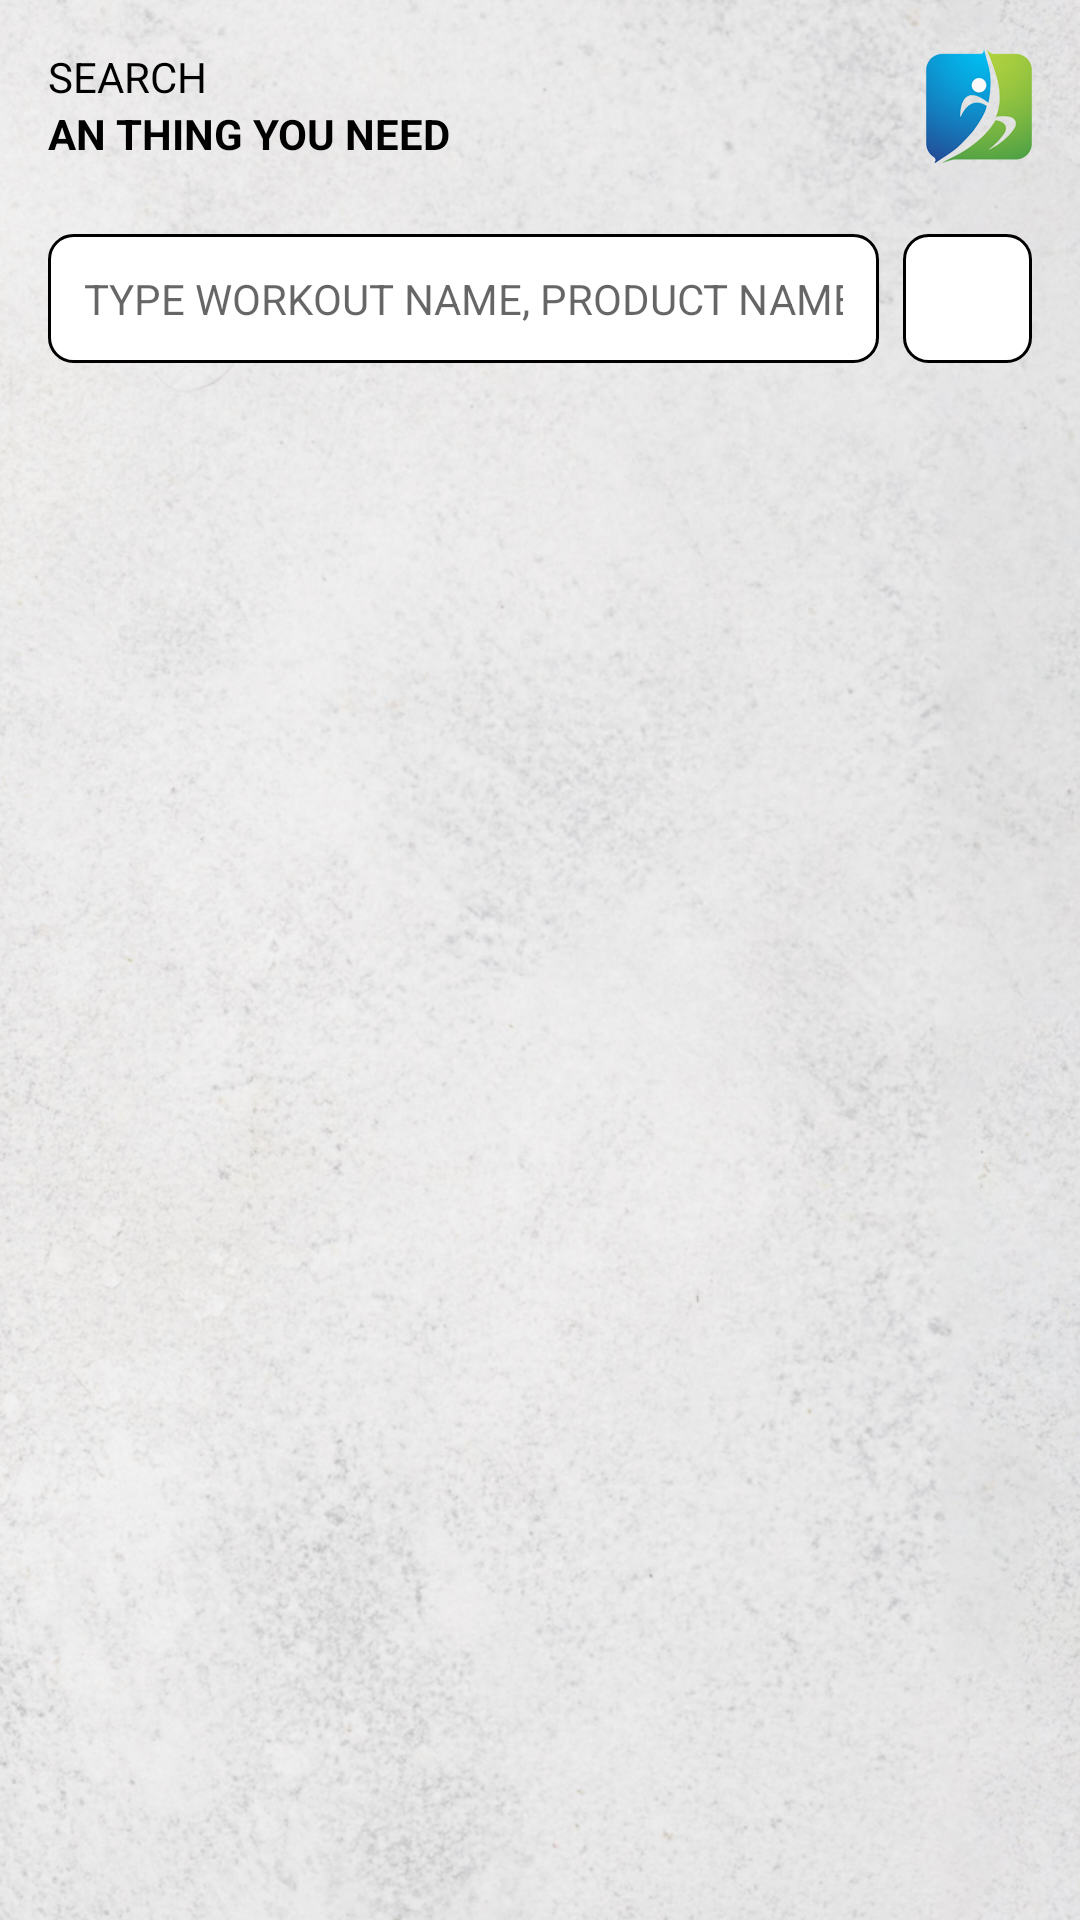

Reconstruct the res/layout file that produces this screen, plus the resources it refers to.
<!-- AndroidManifest.xml: application theme Theme.SIS -->
<!-- res/layout/fragment_search.xml -->
<?xml version="1.0" encoding="utf-8"?>
<layout xmlns:android="http://schemas.android.com/apk/res/android"
    xmlns:tools="http://schemas.android.com/tools"
    xmlns:app="http://schemas.android.com/apk/res-auto">

    <data>

    </data>

    <androidx.constraintlayout.widget.ConstraintLayout
        android:layout_width="match_parent"
        android:layout_height="match_parent"
        tools:context=".view.search.SearchFragment">

        <ImageView
            android:id="@+id/imageView8"
            android:layout_width="0dp"
            android:layout_height="0dp"
            android:scaleType="centerCrop"
            android:src="@drawable/bk_img"
            app:layout_constraintBottom_toBottomOf="parent"
            app:layout_constraintEnd_toEndOf="parent"
            app:layout_constraintHorizontal_bias="1.0"
            app:layout_constraintStart_toStartOf="parent"
            app:layout_constraintTop_toTopOf="parent"
            app:layout_constraintVertical_bias="0.0" />

        <ImageView
            android:id="@+id/imageView14"
            android:layout_width="wrap_content"
            android:layout_height="wrap_content"
            android:layout_marginTop="16dp"
            android:layout_marginEnd="16dp"
            android:src="@drawable/logo_no_text"
            app:layout_constraintEnd_toEndOf="parent"
            app:layout_constraintTop_toTopOf="parent" />

        <TextView
            android:id="@+id/textView26"
            android:layout_width="wrap_content"
            android:layout_height="wrap_content"
            android:layout_marginStart="16dp"
            android:layout_marginTop="16dp"
            android:text="SEARCH"
            android:textColor="@color/black"
            app:layout_constraintStart_toStartOf="parent"
            app:layout_constraintTop_toTopOf="parent" />

        <TextView
            android:id="@+id/textView27"
            android:layout_width="wrap_content"
            android:layout_height="wrap_content"
            android:text="AN THING YOU NEED"
            android:textColor="@color/black"
            android:textStyle="bold"
            app:layout_constraintStart_toStartOf="@+id/textView26"
            app:layout_constraintTop_toBottomOf="@+id/textView26" />

        <EditText
            android:id="@+id/searchEt"
            android:layout_width="0dp"
            android:layout_height="wrap_content"
            android:layout_marginStart="16dp"
            android:layout_marginTop="24dp"
            android:layout_marginEnd="8dp"
            android:background="@drawable/shape_et_with_stroke"
            android:ems="10"
            android:hint="TYPE WORKOUT NAME, PRODUCT NAME..."
            android:inputType="textPersonName"
            android:padding="12dp"
            android:textSize="14sp"
            app:layout_constraintEnd_toStartOf="@+id/searchButton"
            app:layout_constraintStart_toStartOf="parent"
            app:layout_constraintTop_toBottomOf="@+id/textView27" />

        <ImageButton
            android:id="@+id/searchButton"
            android:layout_width="0dp"
            android:layout_height="0dp"
            android:layout_marginEnd="16dp"
            android:background="@drawable/shape_et_with_stroke"
            android:src="@drawable/ic_search"
            app:layout_constraintBottom_toBottomOf="@+id/searchEt"
            app:layout_constraintDimensionRatio="1:1"
            app:layout_constraintEnd_toEndOf="parent"
            app:layout_constraintTop_toTopOf="@+id/searchEt" />

        <androidx.recyclerview.widget.RecyclerView
            android:id="@+id/searchRv"
            android:layout_width="0dp"
            android:layout_height="0dp"

            android:layout_marginStart="24dp"
            android:layout_marginTop="8dp"
            app:layoutManager="androidx.recyclerview.widget.GridLayoutManager"
            app:layout_constraintBottom_toBottomOf="parent"
            app:layout_constraintEnd_toEndOf="parent"
            app:layout_constraintStart_toStartOf="parent"
            app:layout_constraintTop_toBottomOf="@+id/searchEt"
            tools:itemCount="5"
            tools:listitem="@layout/list_item_shop" />


    </androidx.constraintlayout.widget.ConstraintLayout>
</layout>
<!-- res/layout/list_item_shop.xml (included above) -->
<?xml version="1.0" encoding="utf-8"?>
<layout xmlns:android="http://schemas.android.com/apk/res/android"
    xmlns:app="http://schemas.android.com/apk/res-auto"
    xmlns:tools="http://schemas.android.com/tools">

    <data>

    </data>

    <androidx.constraintlayout.widget.ConstraintLayout
        android:layout_width="wrap_content"
        android:layout_height="wrap_content"
        android:layout_marginEnd="8dp">

        <ImageView
            android:id="@+id/productImage"
            android:layout_width="130dp"
            android:layout_height="130dp"
            android:background="@drawable/shape_et_with_stroke"
            android:padding="16dp"
            app:layout_constraintStart_toStartOf="parent"
            app:layout_constraintTop_toTopOf="parent"
            tools:srcCompat="@tools:sample/avatars" />

        <ImageView
            android:id="@+id/imageView15"
            android:layout_width="wrap_content"
            android:layout_height="wrap_content"
            android:layout_marginStart="8dp"
            android:layout_marginTop="8dp"
            app:layout_constraintStart_toStartOf="@+id/productImage"
            app:layout_constraintTop_toTopOf="@+id/productImage"
            app:srcCompat="@drawable/ic_favorite_border" />

        <com.google.android.material.floatingactionbutton.FloatingActionButton
            android:id="@+id/floatingActionButton"
            android:layout_width="wrap_content"
            android:layout_height="wrap_content"
            android:layout_marginBottom="8dp"
            android:clickable="true"
            android:focusable="true"
            android:translationY="-8dp"
            app:backgroundTint="@color/darkGreen"
            app:fabCustomSize="24dp"
            app:layout_constraintBottom_toBottomOf="@+id/productImage"
            app:layout_constraintEnd_toEndOf="@+id/productImage"
            app:layout_constraintStart_toEndOf="@+id/productImage"
            app:layout_constraintTop_toBottomOf="@+id/productImage"
            app:layout_constraintVertical_bias="0.52"
            app:srcCompat="@drawable/ic_add" />

        <TextView
            android:id="@+id/salePrice"
            android:layout_width="wrap_content"
            android:layout_height="wrap_content"
            android:layout_marginTop="8dp"
            android:text="TextView"
            android:textColor="@color/darkGreen"
            app:layout_constraintStart_toStartOf="@+id/productImage"
            app:layout_constraintTop_toBottomOf="@+id/productImage" />

        <TextView
            android:id="@+id/price"
            android:layout_width="wrap_content"
            android:layout_height="wrap_content"
            android:layout_marginStart="8dp"
            android:layout_marginTop="8dp"
            android:text="TextView"
            android:textColor="@color/textRed"
            app:layout_constraintStart_toEndOf="@+id/salePrice"
            app:layout_constraintTop_toBottomOf="@+id/productImage" />

        <TextView
            android:id="@+id/textView30"
            android:layout_width="0dp"
            android:layout_height="wrap_content"
            android:layout_marginBottom="8dp"
            android:ellipsize="end"
            android:lines="2"
            android:maxLines="2"
            android:text="TextViewTextViewTextViewTextViewTextViewTextView"
            android:textColor="@color/black"
            app:layout_constraintBottom_toBottomOf="parent"
            app:layout_constraintEnd_toEndOf="@+id/productImage"
            app:layout_constraintStart_toStartOf="@+id/productImage"
            app:layout_constraintTop_toBottomOf="@+id/salePrice" />
    </androidx.constraintlayout.widget.ConstraintLayout>
</layout>
<!-- resources referenced by this layout -->
<resources>
  <color name="black">#FF000000</color>
  <color name="darkGreen">#209b06</color>
  <color name="textRed">#bc0000</color>
  <!-- drawable bk_img: png bitmap (drawable, 1034746 bytes) -->
  <!-- drawable logo_no_text: png bitmap (drawable-xxhdpi, 14402 bytes) -->
  <!-- drawable shape_et_with_stroke (drawable) -->
  <?xml version="1.0" encoding="utf-8"?>
  <shape xmlns:android="http://schemas.android.com/apk/res/android"
      android:shape="rectangle">
      <solid
          android:color="@color/white"/>
      <corners
          android:radius="8dp"/>
  
      <stroke
          android:color="@color/black"
          android:width="1dp"/>
  </shape>
  <style name="Theme.SIS" parent="Theme.MaterialComponents.DayNight.NoActionBar">
          
          <item name="colorPrimary">@color/purple_500</item>
          <item name="colorPrimaryVariant">@color/purple_700</item>
          <item name="colorOnPrimary">@color/white</item>
          
          <item name="colorSecondary">@color/teal_200</item>
          <item name="colorSecondaryVariant">@color/teal_700</item>
          <item name="colorOnSecondary">@color/black</item>
          
          <item name="android:statusBarColor" tools:targetApi="l">?attr/colorPrimaryVariant</item>
          
          <item name="android:textColor">@color/white</item>
          <item name="android:windowFullscreen">true</item>
          <item name="android:textAllCaps">true</item>
      </style>
  <color name="white">#FFFFFFFF</color>
  <color name="purple_500">#FF6200EE</color>
  <color name="purple_700">#FF3700B3</color>
  <color name="teal_200">#FF03DAC5</color>
  <color name="teal_700">#FF018786</color>
</resources>
